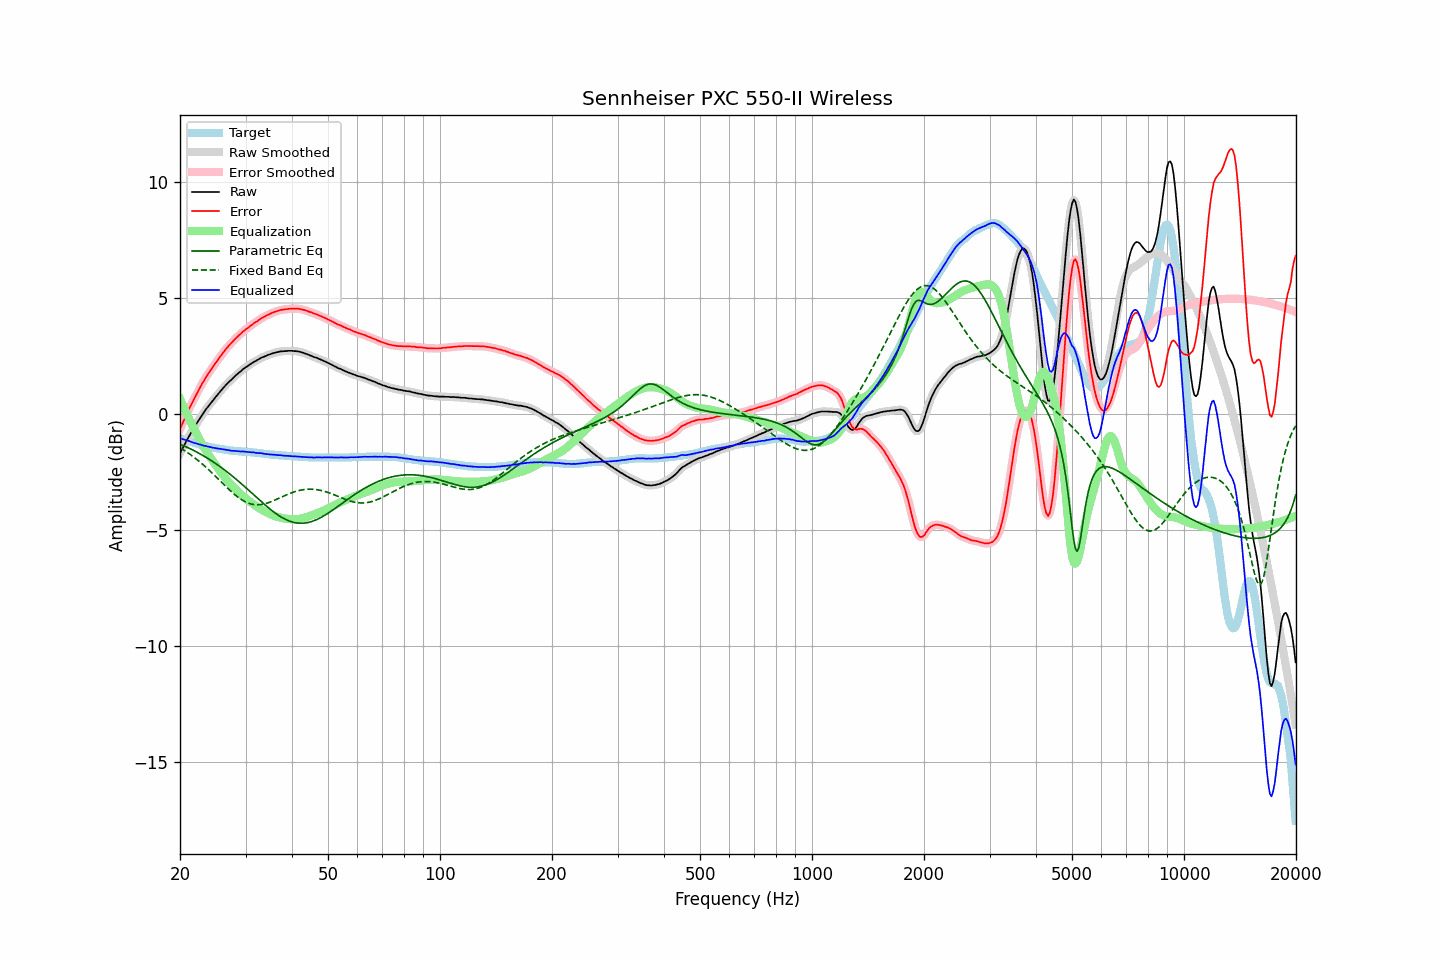

The data file committed next to this chart (first rows):
frequency, raw, error, smoothed, error_smoothed, equalization, parametric_eq, fixed_band_eq, equalized_raw, equalized_smoothed, target
20.00, -1.69, -0.65, -1.69, -0.65, 0.65, -1.30, -1.46, -1.04, -1.04, -1.04
20.20, -1.55, -0.49, -1.56, -0.49, 0.49, -1.33, -1.50, -1.06, -1.07, -1.06
20.40, -1.43, -0.34, -1.43, -0.34, 0.34, -1.36, -1.54, -1.10, -1.09, -1.09
20.61, -1.30, -0.18, -1.30, -0.18, 0.18, -1.39, -1.59, -1.11, -1.11, -1.11
20.81, -1.16, -0.03, -1.17, -0.03, 0.03, -1.42, -1.63, -1.13, -1.13, -1.13
21.02, -1.04, 0.12, -1.04, 0.12, -0.11, -1.45, -1.68, -1.16, -1.15, -1.16
21.23, -0.91, 0.27, -0.92, 0.26, -0.26, -1.49, -1.73, -1.17, -1.18, -1.18
21.44, -0.80, 0.40, -0.80, 0.40, -0.40, -1.52, -1.78, -1.20, -1.20, -1.20
21.66, -0.68, 0.54, -0.68, 0.54, -0.54, -1.56, -1.83, -1.23, -1.23, -1.22
21.87, -0.57, 0.67, -0.57, 0.67, -0.68, -1.59, -1.88, -1.25, -1.25, -1.24
22.09, -0.45, 0.81, -0.45, 0.81, -0.81, -1.63, -1.93, -1.27, -1.27, -1.26
22.31, -0.34, 0.94, -0.34, 0.94, -0.95, -1.66, -1.99, -1.29, -1.29, -1.28
22.54, -0.23, 1.08, -0.23, 1.08, -1.08, -1.70, -2.05, -1.31, -1.31, -1.31
22.76, -0.12, 1.21, -0.13, 1.21, -1.20, -1.74, -2.10, -1.33, -1.33, -1.33
22.99, -0.02, 1.33, -0.02, 1.33, -1.33, -1.78, -2.16, -1.35, -1.35, -1.35
23.22, 0.08, 1.45, 0.08, 1.45, -1.45, -1.82, -2.22, -1.37, -1.37, -1.37
23.45, 0.19, 1.57, 0.18, 1.57, -1.56, -1.86, -2.29, -1.38, -1.38, -1.38
23.69, 0.28, 1.68, 0.28, 1.68, -1.67, -1.90, -2.35, -1.40, -1.40, -1.40
23.92, 0.37, 1.78, 0.37, 1.78, -1.78, -1.95, -2.41, -1.41, -1.41, -1.41
24.16, 0.46, 1.89, 0.45, 1.88, -1.89, -1.99, -2.48, -1.43, -1.43, -1.43
24.40, 0.54, 1.98, 0.54, 1.98, -1.99, -2.04, -2.54, -1.45, -1.45, -1.44
24.65, 0.63, 2.08, 0.63, 2.08, -2.09, -2.08, -2.61, -1.46, -1.46, -1.45
24.89, 0.71, 2.18, 0.71, 2.18, -2.18, -2.13, -2.68, -1.47, -1.47, -1.47
25.14, 0.80, 2.28, 0.80, 2.28, -2.28, -2.18, -2.75, -1.48, -1.48, -1.48
25.39, 0.88, 2.37, 0.88, 2.37, -2.37, -2.22, -2.82, -1.50, -1.49, -1.49
25.65, 0.97, 2.47, 0.96, 2.47, -2.47, -2.27, -2.88, -1.50, -1.50, -1.50
25.91, 1.05, 2.56, 1.05, 2.56, -2.56, -2.32, -2.95, -1.52, -1.51, -1.51
26.16, 1.13, 2.65, 1.13, 2.65, -2.65, -2.37, -3.02, -1.52, -1.52, -1.52
26.43, 1.21, 2.75, 1.20, 2.74, -2.74, -2.43, -3.09, -1.53, -1.54, -1.54
26.69, 1.28, 2.83, 1.28, 2.83, -2.83, -2.48, -3.16, -1.55, -1.55, -1.55
26.96, 1.35, 2.91, 1.35, 2.91, -2.91, -2.53, -3.22, -1.56, -1.56, -1.56
27.23, 1.42, 2.99, 1.41, 2.99, -2.99, -2.59, -3.29, -1.57, -1.57, -1.57
27.50, 1.48, 3.06, 1.48, 3.06, -3.06, -2.64, -3.35, -1.59, -1.58, -1.58
27.77, 1.55, 3.13, 1.55, 3.14, -3.14, -2.70, -3.41, -1.59, -1.59, -1.58
28.05, 1.62, 3.21, 1.61, 3.21, -3.21, -2.76, -3.47, -1.59, -1.59, -1.59
28.33, 1.68, 3.28, 1.68, 3.28, -3.28, -2.82, -3.53, -1.60, -1.60, -1.60
28.62, 1.74, 3.34, 1.74, 3.34, -3.34, -2.88, -3.58, -1.61, -1.61, -1.60
28.90, 1.80, 3.41, 1.79, 3.41, -3.41, -2.93, -3.63, -1.61, -1.61, -1.61
29.19, 1.85, 3.46, 1.85, 3.47, -3.47, -2.99, -3.68, -1.62, -1.62, -1.61
29.48, 1.92, 3.54, 1.91, 3.53, -3.53, -3.06, -3.72, -1.61, -1.62, -1.62
29.78, 1.97, 3.59, 1.97, 3.59, -3.59, -3.12, -3.76, -1.62, -1.62, -1.62
30.08, 2.02, 3.65, 2.02, 3.64, -3.64, -3.18, -3.80, -1.63, -1.63, -1.63
30.38, 2.06, 3.69, 2.06, 3.70, -3.70, -3.24, -3.83, -1.64, -1.64, -1.63
30.68, 2.11, 3.75, 2.11, 3.75, -3.75, -3.30, -3.85, -1.64, -1.65, -1.64
30.99, 2.16, 3.81, 2.15, 3.80, -3.80, -3.37, -3.87, -1.65, -1.65, -1.65
31.30, 2.20, 3.85, 2.20, 3.86, -3.85, -3.43, -3.89, -1.66, -1.65, -1.65
31.61, 2.25, 3.91, 2.24, 3.90, -3.90, -3.49, -3.90, -1.66, -1.66, -1.66
31.93, 2.28, 3.95, 2.28, 3.95, -3.95, -3.56, -3.91, -1.67, -1.67, -1.67
32.24, 2.32, 3.99, 2.32, 3.99, -4.00, -3.62, -3.91, -1.68, -1.68, -1.67
32.57, 2.36, 4.04, 2.36, 4.04, -4.04, -3.68, -3.91, -1.69, -1.69, -1.68
32.89, 2.40, 4.09, 2.40, 4.09, -4.09, -3.74, -3.91, -1.69, -1.69, -1.69
33.22, 2.44, 4.14, 2.43, 4.13, -4.13, -3.80, -3.90, -1.69, -1.70, -1.70
33.55, 2.46, 4.17, 2.46, 4.17, -4.17, -3.86, -3.88, -1.71, -1.71, -1.71
33.89, 2.49, 4.21, 2.49, 4.21, -4.21, -3.92, -3.86, -1.72, -1.72, -1.72
34.23, 2.52, 4.25, 2.52, 4.24, -4.25, -3.98, -3.84, -1.73, -1.73, -1.73
34.57, 2.55, 4.28, 2.54, 4.28, -4.28, -4.04, -3.82, -1.73, -1.74, -1.73
34.92, 2.57, 4.31, 2.57, 4.31, -4.31, -4.10, -3.80, -1.75, -1.74, -1.74
35.27, 2.60, 4.35, 2.59, 4.34, -4.34, -4.15, -3.77, -1.75, -1.75, -1.75
35.62, 2.62, 4.37, 2.62, 4.37, -4.37, -4.21, -3.74, -1.76, -1.75, -1.75
35.97, 2.64, 4.40, 2.64, 4.40, -4.40, -4.26, -3.71, -1.76, -1.76, -1.76
... 635 more rows
